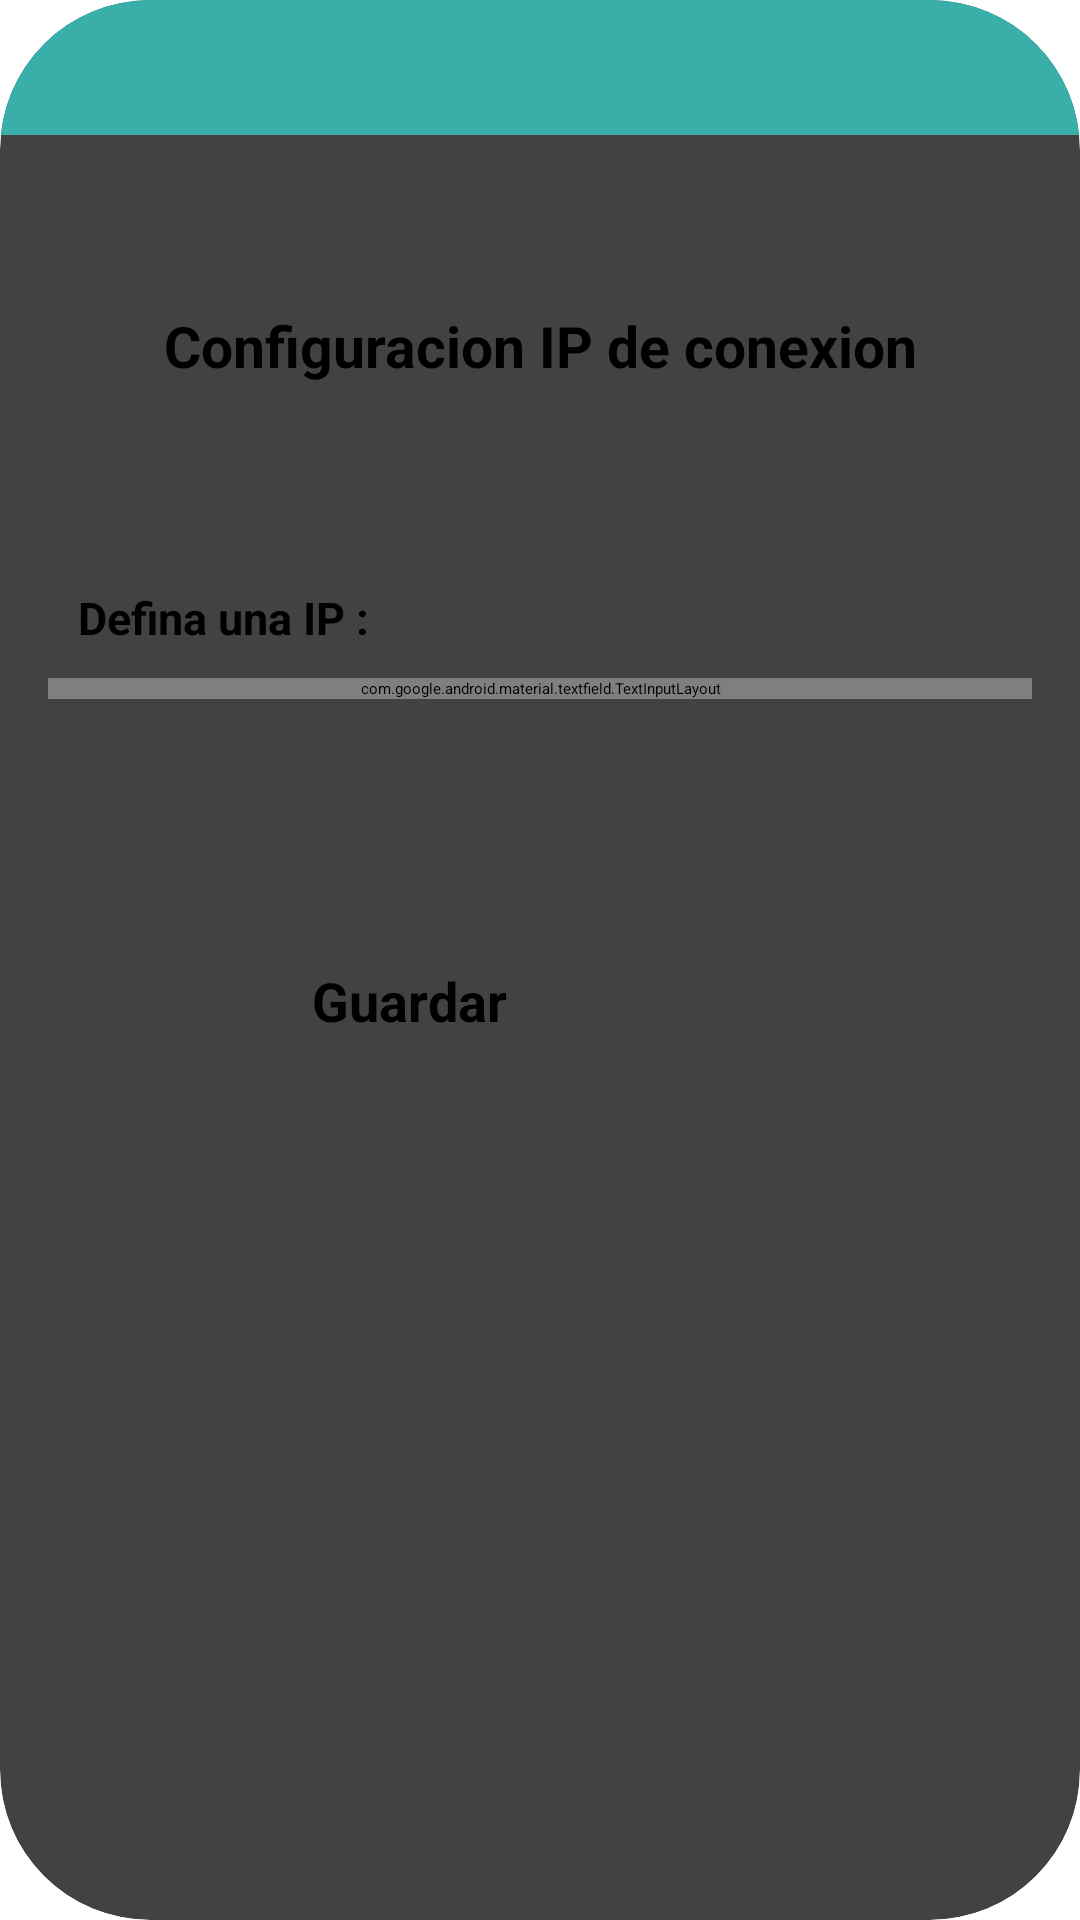

The Android layout XML behind this screen, and the referenced resources:
<!-- AndroidManifest.xml: application theme Theme.AppRestaurante -->
<!-- res/layout/activity_configurar_ip.xml -->
<?xml version="1.0" encoding="utf-8"?>
<androidx.cardview.widget.CardView
    xmlns:android="http://schemas.android.com/apk/res/android"
    xmlns:app="http://schemas.android.com/apk/res-auto"
    xmlns:tools="http://schemas.android.com/tools"
    android:layout_width="match_parent"
    android:layout_height="match_parent"
    android:layout_margin="16dp"
    app:cardCornerRadius="50dp"
    app:cardElevation="4dp"
    >

    <androidx.appcompat.widget.Toolbar
        android:id="@+id/toolbar"
        android:layout_width="fill_parent"
        android:layout_height="45sp"
        android:background="@color/colortres"
        app:titleTextColor="@color/colorcinco"
        android:minHeight="?attr/actionBarSize"/>

    <androidx.constraintlayout.widget.ConstraintLayout
        android:layout_width="match_parent"
        android:layout_height="match_parent"
        android:layout_margin="16dp"
        tools:context=".ConfigurarIP">

        <TextView
            android:id="@+id/TexView1"
            android:layout_width="match_parent"
            android:layout_height="wrap_content"
            android:padding="10dp"
            android:text="Defina una IP :"
            android:textAlignment="gravity"
            android:textSize="15sp"
            android:textStyle="bold"
            app:layout_constraintBottom_toBottomOf="parent"
            app:layout_constraintEnd_toEndOf="parent"
            app:layout_constraintHorizontal_bias="0.0"
            app:layout_constraintStart_toStartOf="parent"
            app:layout_constraintTop_toTopOf="parent"
            app:layout_constraintVertical_bias="0.299" />

        <TextView
            android:id="@+id/Texto"
            android:layout_width="match_parent"
            android:layout_height="wrap_content"
            android:padding="10dp"
            android:text="Configuracion IP de conexion"
            android:textAlignment="center"
            android:textSize="19sp"
            android:textStyle="bold"
            app:layout_constraintBottom_toBottomOf="parent"
            app:layout_constraintEnd_toEndOf="parent"
            app:layout_constraintHorizontal_bias="0.0"
            app:layout_constraintStart_toStartOf="parent"
            app:layout_constraintTop_toTopOf="parent"
            app:layout_constraintVertical_bias="0.136" />

        <com.google.android.material.textfield.TextInputLayout
            android:layout_width="match_parent"
            android:layout_height="wrap_content"
            android:hint="IP"
            android:inputType="text"
            android:textSize="30dp"
            app:endIconMode="clear_text"
            app:layout_constraintBottom_toTopOf="@+id/btnGuardar"
            app:layout_constraintStart_toStartOf="parent"
            app:layout_constraintTop_toBottomOf="@+id/TexView1"
            app:layout_constraintVertical_bias="0.0">

            <com.google.android.material.textfield.TextInputEditText
                android:id="@+id/IP"
                android:layout_width="match_parent"
                android:layout_height="wrap_content"
                android:layout_marginBottom="5dp"
                android:inputType="number|text" />
        </com.google.android.material.textfield.TextInputLayout>

        <Button
            android:id="@+id/btnGuardar"
            android:layout_width="151dp"
            android:layout_height="53dp"
            android:text="Guardar"
            android:textSize="18sp"
            android:textStyle="bold"
            app:layout_constraintBottom_toBottomOf="parent"
            app:layout_constraintEnd_toEndOf="parent"
            app:layout_constraintHorizontal_bias="0.497"
            app:layout_constraintStart_toStartOf="parent"
            app:layout_constraintTop_toTopOf="parent"
            app:layout_constraintVertical_bias="0.55" />

    </androidx.constraintlayout.widget.ConstraintLayout>
</androidx.cardview.widget.CardView>
<!-- resources referenced by this layout -->
<resources>
  <color name="colorcinco">#17252A</color>
  <color name="colortres">#3AAFA9</color>
</resources>
